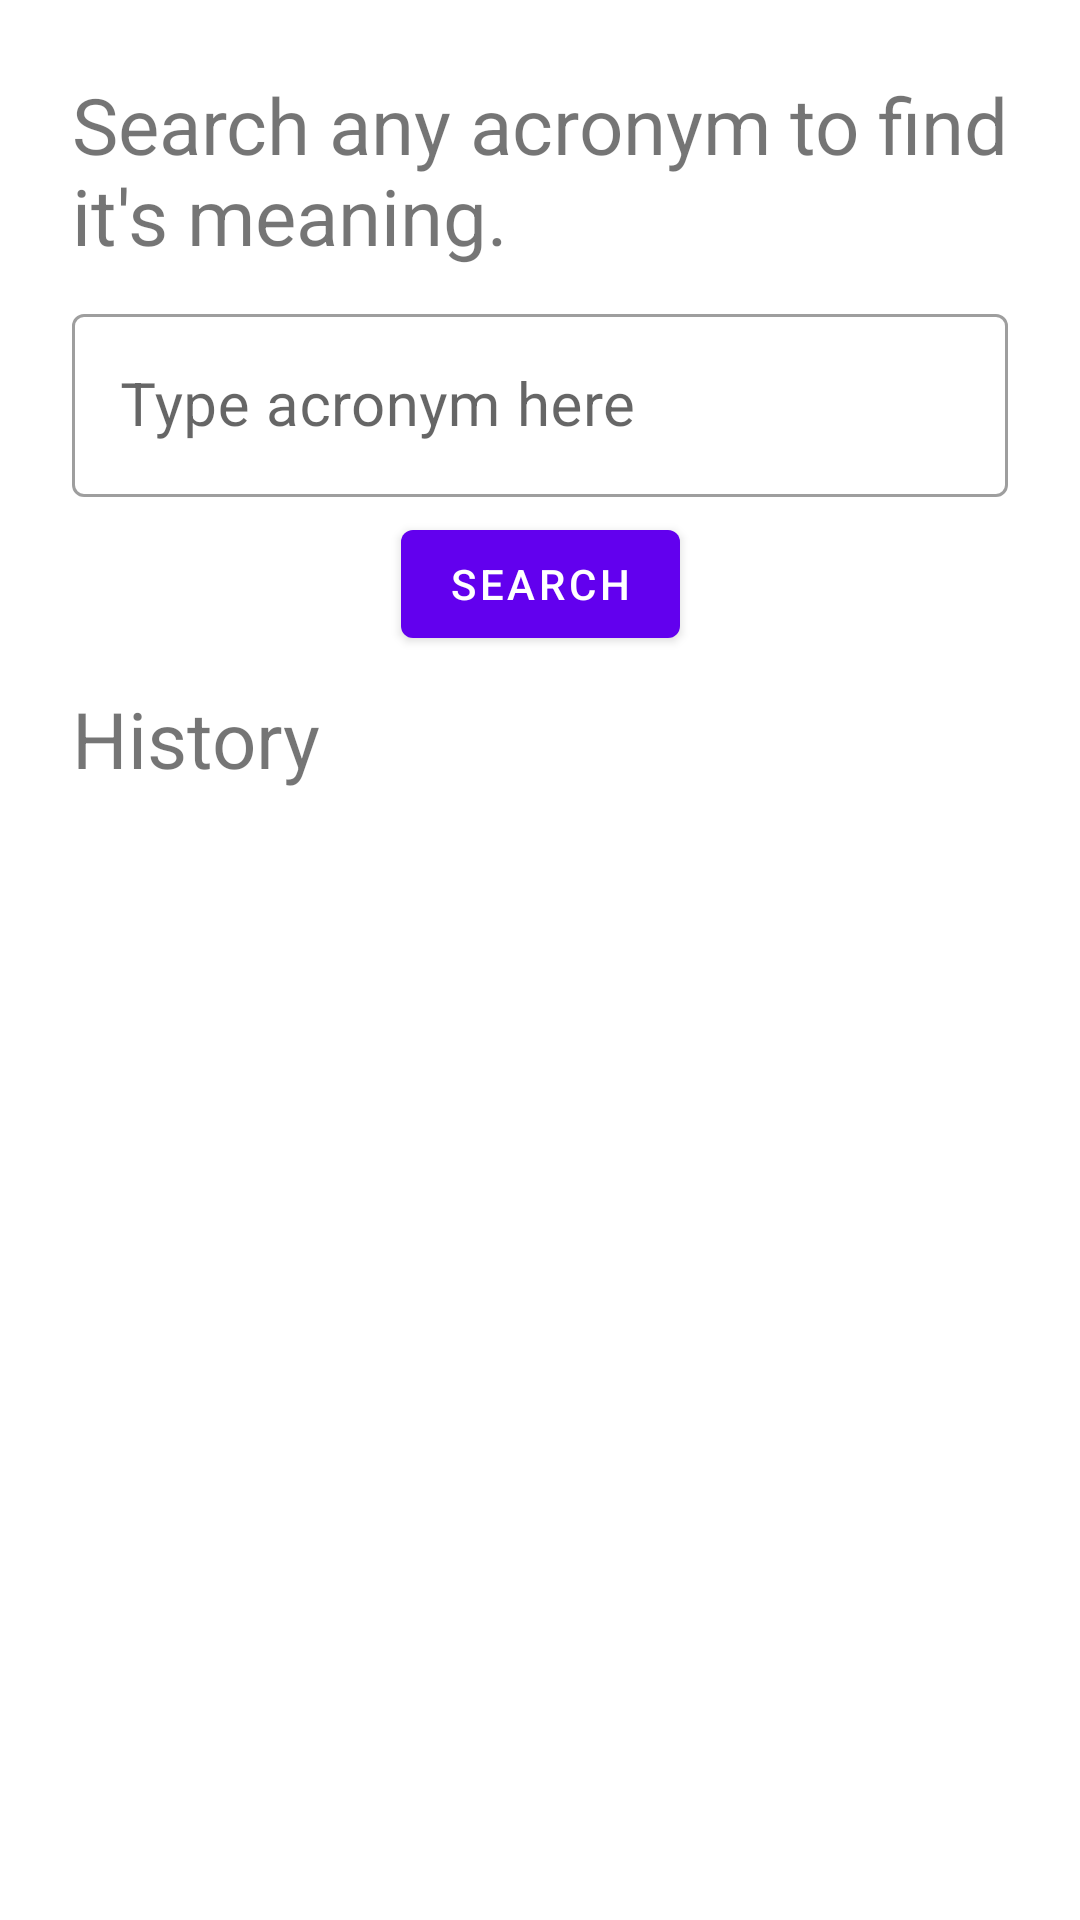

This screen was rendered from an Android layout file. Write that file and the resources it references.
<!-- AndroidManifest.xml: application theme Theme.Acronym -->
<!-- res/layout/fragment_acronym.xml -->
<?xml version="1.0" encoding="utf-8"?>
<androidx.constraintlayout.widget.ConstraintLayout xmlns:android="http://schemas.android.com/apk/res/android"
    xmlns:app="http://schemas.android.com/apk/res-auto"
    xmlns:tools="http://schemas.android.com/tools"
    android:layout_width="match_parent"
    android:layout_height="match_parent"
    android:padding="@dimen/parent_padding"
    tools:context=".views.AcronymFragment">

    <TextView
        android:id="@+id/textview_first"
        android:layout_width="wrap_content"
        android:layout_height="wrap_content"
        android:text="@string/acronym_msg"
        android:textSize="@dimen/text_size"
        app:layout_constraintEnd_toEndOf="parent"
        app:layout_constraintStart_toStartOf="parent"
        app:layout_constraintTop_toTopOf="parent" />

    <com.google.android.material.textfield.TextInputLayout
        android:id="@+id/textinput"
        style="@style/Widget.MaterialComponents.TextInputLayout.OutlinedBox"
        android:layout_width="match_parent"
        android:layout_height="wrap_content"
        android:layout_marginTop="@dimen/padding_10"
        app:layout_constraintEnd_toEndOf="parent"
        app:layout_constraintStart_toStartOf="parent"
        app:layout_constraintTop_toBottomOf="@id/textview_first"
        app:startIconContentDescription="@string/search"
        app:startIconDrawable="@drawable/ic_search_24">

        <com.google.android.material.textfield.TextInputEditText
            android:id="@+id/et_acronym"
            android:layout_width="match_parent"
            android:layout_height="wrap_content"
            android:hint="@string/hint_edit_input"
            android:imeOptions="actionSearch"
            android:inputType="text"
            android:maxLines="1"
            android:textColorHint="#78909C"
            android:textSize="@dimen/item_text_size"
            tools:ignore="VisualLintTextFieldSize,TextContrastCheck" />
    </com.google.android.material.textfield.TextInputLayout>

    <Button
        android:id="@+id/button_search"
        android:layout_width="wrap_content"
        android:layout_height="wrap_content"
        android:layout_marginTop="@dimen/padding_5"
        android:text="@string/search"
        app:layout_constraintEnd_toEndOf="parent"
        app:layout_constraintStart_toStartOf="parent"
        app:layout_constraintTop_toBottomOf="@id/textinput" />

    <TextView
        android:id="@+id/textview_history"
        android:layout_width="match_parent"
        android:layout_height="wrap_content"
        android:layout_centerVertical="true"
        android:layout_marginTop="@dimen/padding_10"
        android:text="@string/history"
        android:textSize="@dimen/text_size"
        app:layout_constraintEnd_toEndOf="parent"
        app:layout_constraintStart_toStartOf="parent"
        app:layout_constraintTop_toBottomOf="@id/button_search" />

    <androidx.recyclerview.widget.RecyclerView
        android:id="@+id/rv_history"
        android:layout_width="0dp"
        android:layout_height="0dp"
        android:layout_marginVertical="@dimen/padding_10"
        app:layout_constraintBottom_toBottomOf="parent"
        app:layout_constraintEnd_toEndOf="parent"
        app:layout_constraintStart_toStartOf="parent"
        app:layout_constraintTop_toBottomOf="@id/textview_history"
        tools:listitem="@layout/item_sf" />

</androidx.constraintlayout.widget.ConstraintLayout>
<!-- res/layout/item_sf.xml (included above) -->
<?xml version="1.0" encoding="utf-8"?>

<layout xmlns:android="http://schemas.android.com/apk/res/android"
    xmlns:app="http://schemas.android.com/apk/res-auto">

    <data>

        <variable
            name="sf"
            type="com.challenge.acronym.data.AcronymsDetail" />
    </data>

    <androidx.cardview.widget.CardView
        android:layout_width="wrap_content"
        android:layout_height="wrap_content"
        android:layout_margin="@dimen/padding_5"
        app:cardBackgroundColor="@color/purple_500"
        app:cardCornerRadius="@dimen/padding_5"
        app:cardElevation="@dimen/padding_5">

        <TextView
            android:id="@+id/textview_acronym"
            android:layout_width="wrap_content"
            android:layout_height="wrap_content"
            android:layout_margin="@dimen/padding_10"
            android:text="@{sf.sf}"
            android:textColor="@color/white"
            android:textSize="@dimen/item_text_size" />

    </androidx.cardview.widget.CardView>
</layout>
<!-- resources referenced by this layout -->
<resources>
  <dimen name="item_text_size">20sp</dimen>
  <dimen name="padding_10">10dp</dimen>
  <dimen name="padding_5">5dp</dimen>
  <dimen name="parent_padding">24dp</dimen>
  <dimen name="text_size">26sp</dimen>
  <string name="acronym_msg">Search any acronym to find it\'s meaning.</string>
  <string name="hint_edit_input">Type acronym here</string>
  <string name="history">History</string>
  <string name="search">Search</string>
  <style name="Theme.Acronym" parent="Theme.MaterialComponents.DayNight.DarkActionBar">
          
          <item name="colorPrimary">@color/purple_500</item>
          <item name="colorPrimaryVariant">@color/purple_700</item>
          <item name="colorOnPrimary">@color/white</item>
          
          <item name="colorSecondary">@color/teal_200</item>
          <item name="colorSecondaryVariant">@color/teal_700</item>
          <item name="colorOnSecondary">@color/black</item>
          
          <item name="android:statusBarColor">?attr/colorPrimaryVariant</item>
          
      </style>
  <!-- not gathered from this repository: default colours our renderer supplied (Android Studio template values) -->
  <color name="purple_500">#FF6200EE</color>
  <color name="purple_700">#FF3700B3</color>
  <color name="teal_200">#FF03DAC5</color>
  <color name="teal_700">#FF018786</color>
  <color name="black">#FF000000</color>
  <color name="white">#FFFFFFFF</color>
</resources>
